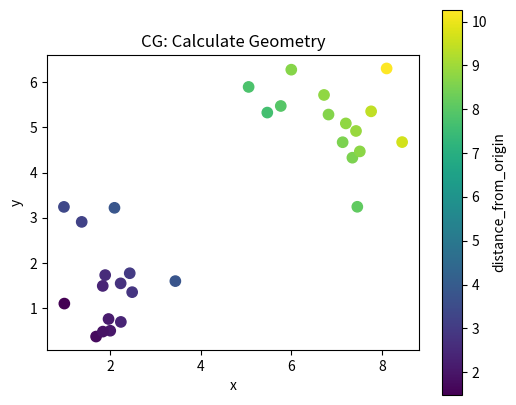

Python code for this plot:
# Shared setup for browser-friendly geospatial examples.
# These notebooks avoid heavy compiled GIS dependencies so they run well in JupyterLite/Pyodide.
import math
import random
from collections import defaultdict, deque
import numpy as np
import pandas as pd
import matplotlib.pyplot as plt

random.seed(7)
np.random.seed(7)

def make_points(n=60, centers=((2, 2), (7, 5)), spread=0.85):
    """Create clustered x/y observations with simple attributes."""
    pts = []
    for i in range(n):
        cx, cy = centers[i % len(centers)]
        x = np.random.normal(cx, spread)
        y = np.random.normal(cy, spread)
        pts.append({'id': i, 'x': x, 'y': y, 'group': chr(65 + (i % len(centers))), 'value': 10 + 2*x + y + np.random.normal(0, 1)})
    return pd.DataFrame(pts)

def grid_surface(nx=80, ny=60):
    """Synthetic elevation-like raster with hills and noise."""
    x = np.linspace(0, 10, nx)
    y = np.linspace(0, 8, ny)
    X, Y = np.meshgrid(x, y)
    Z = 70*np.exp(-((X-3.0)**2 + (Y-5.5)**2)/5.0) + 45*np.exp(-((X-7.5)**2 + (Y-2.5)**2)/3.0)
    Z += 4*np.sin(X*1.7) + 3*np.cos(Y*2.1)
    return X, Y, Z

def plot_points(df, title='Point layer', value_col='value'):
    fig, ax = plt.subplots(figsize=(6, 5))
    s = ax.scatter(df['x'], df['y'], c=df[value_col], s=55)
    ax.set_title(title)
    ax.set_xlabel('x')
    ax.set_ylabel('y')
    ax.set_aspect('equal', adjustable='box')
    fig.colorbar(s, ax=ax, label=value_col)
    plt.show()

def plot_raster(Z, title='Raster surface'):
    fig, ax = plt.subplots(figsize=(6, 5))
    im = ax.imshow(Z, origin='lower', extent=[0, 10, 0, 8])
    ax.set_title(title)
    ax.set_xlabel('x')
    ax.set_ylabel('y')
    fig.colorbar(im, ax=ax)
    plt.show()

def distance(a, b):
    return math.hypot(a[0]-b[0], a[1]-b[1])

def nearest_neighbor(df, facilities):
    rows = []
    for _, r in df.iterrows():
        dists = [(name, distance((r.x, r.y), xy)) for name, xy in facilities.items()]
        name, d = min(dists, key=lambda t: t[1])
        rows.append((name, d))
    out = df.copy()
    out['nearest'] = [r[0] for r in rows]
    out['distance'] = [r[1] for r in rows]
    return out

def moving_average_2d(A, radius=1):
    B = np.zeros_like(A, dtype=float)
    for i in range(A.shape[0]):
        for j in range(A.shape[1]):
            r0, r1 = max(0, i-radius), min(A.shape[0], i+radius+1)
            c0, c1 = max(0, j-radius), min(A.shape[1], j+radius+1)
            B[i, j] = A[r0:r1, c0:c1].mean()
    return B


# CG: Calculate Geometry mini-lab
points = make_points(30)
attributes = pd.DataFrame({'id': points['id'], 'owner': ['team_' + str(i%4) for i in points['id']], 'priority': np.random.choice(['low','medium','high'], len(points))})
joined = points.merge(attributes, on='id')
joined['x_rounded'] = joined['x'].round(3)
joined['y_rounded'] = joined['y'].round(3)
joined['distance_from_origin'] = np.hypot(joined['x'], joined['y'])
plot_points(joined, 'CG: Calculate Geometry', 'distance_from_origin')

summary = joined.groupby(['group', 'priority']).agg(count=('id','count'), mean_value=('value','mean'), mean_distance=('distance_from_origin','mean')).reset_index()
summary
